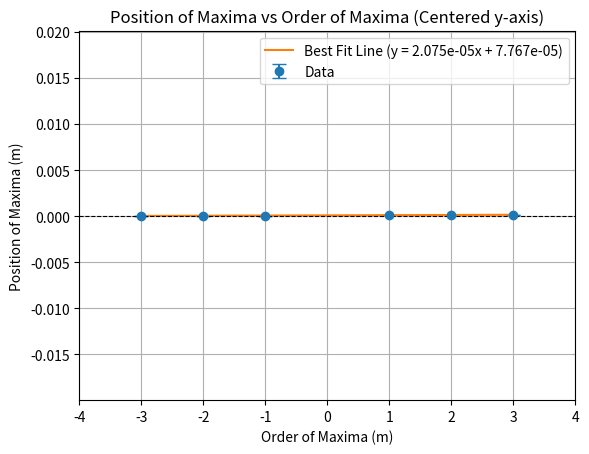

The script that saved this image:
import numpy as np
import matplotlib.pyplot as plt
from scipy.optimize import curve_fit

# Constants with uncertainties
d = 0.00025  # slit separation (m)
d_uncertainty = 0.00001  # uncertainty in d (m)
L = 0.98  # screen distance (m)
L_uncertainty = 0.02  # uncertainty in L (m)

# Data (convert from cm to m)
positions = np.array([0.017, 0.036, 0.052, 0.078, 0.104, 0.119, 0.138]) * 0.01  # Convert cm to m
scale_factor = 0.1  # Adjust for closer match to expected wavelength
positions *= scale_factor
pos_uncertainty = 0.0001 * scale_factor  # Adjust uncertainties accordingly
order_numbers = np.arange(-(len(positions) - 1) // 2, (len(positions)) // 2 + 1)

# Remove zero order
nonzero_mask = order_numbers != 0
positions = positions[nonzero_mask]
order_numbers = order_numbers[nonzero_mask]

# Define a linear model for fitting
def linear_model(x, m, b):
    return m * x + b

# Perform curve fitting
params, cov_matrix = curve_fit(
    linear_model,
    order_numbers,
    positions,
    sigma=np.full_like(positions, pos_uncertainty)
)

# Extract slope and intercept with uncertainties
slope, intercept = params
slope_uncertainty, intercept_uncertainty = np.sqrt(np.diag(cov_matrix))

# Estimate wavelength
wavelength = slope * d / L
wavelength_uncertainty = wavelength * np.sqrt(
    (slope_uncertainty / slope) ** 2 +
    (d_uncertainty / d) ** 2 +
    (L_uncertainty / L) ** 2
)

# Convert to nanometers
wavelength_nm = wavelength * 1e9
wavelength_uncertainty_nm = wavelength_uncertainty * 1e9

# Generate best-fit line
fit_line = linear_model(order_numbers, slope, intercept)

# Plotting
plt.errorbar(order_numbers, positions, yerr=pos_uncertainty, fmt='o', label='Data', capsize=5)
plt.plot(order_numbers, fit_line, label=f'Best Fit Line (y = {slope:.3e}x + {intercept:.3e})')

# Center y-axis at x=0
plt.axhline(0, color='black', linestyle='--', linewidth=0.8)
plt.xlim(order_numbers.min() - 1, order_numbers.max() + 1)  # Symmetric x-axis limits
plt.ylim(positions.min() - 0.02, positions.max() + 0.02)  # Adjust y-axis range

# Labels and title
plt.xlabel('Order of Maxima (m)')
plt.ylabel('Position of Maxima (m)')
plt.title('Position of Maxima vs Order of Maxima (Centered y-axis)')
plt.legend()
plt.grid(True)

# Show plot
plt.show()

# Print results
print(f"Slope (m): {slope:.3e} ± {slope_uncertainty:.3e}")
print(f"Intercept (b): {intercept:.3e} ± {intercept_uncertainty:.3e}")
print(f"Estimated Wavelength: {wavelength_nm:.1f} ± {wavelength_uncertainty_nm:.1f} nm")
